Dataset: training_set_water_and_fire (GitHub, Meerkat007/image-classification). Classes: fire, water.

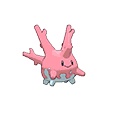
Label: water

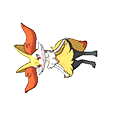
Label: fire

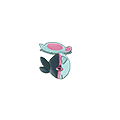
Label: water

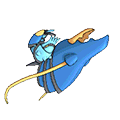
Label: water

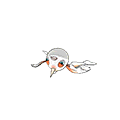
Label: water

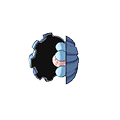
Label: water
